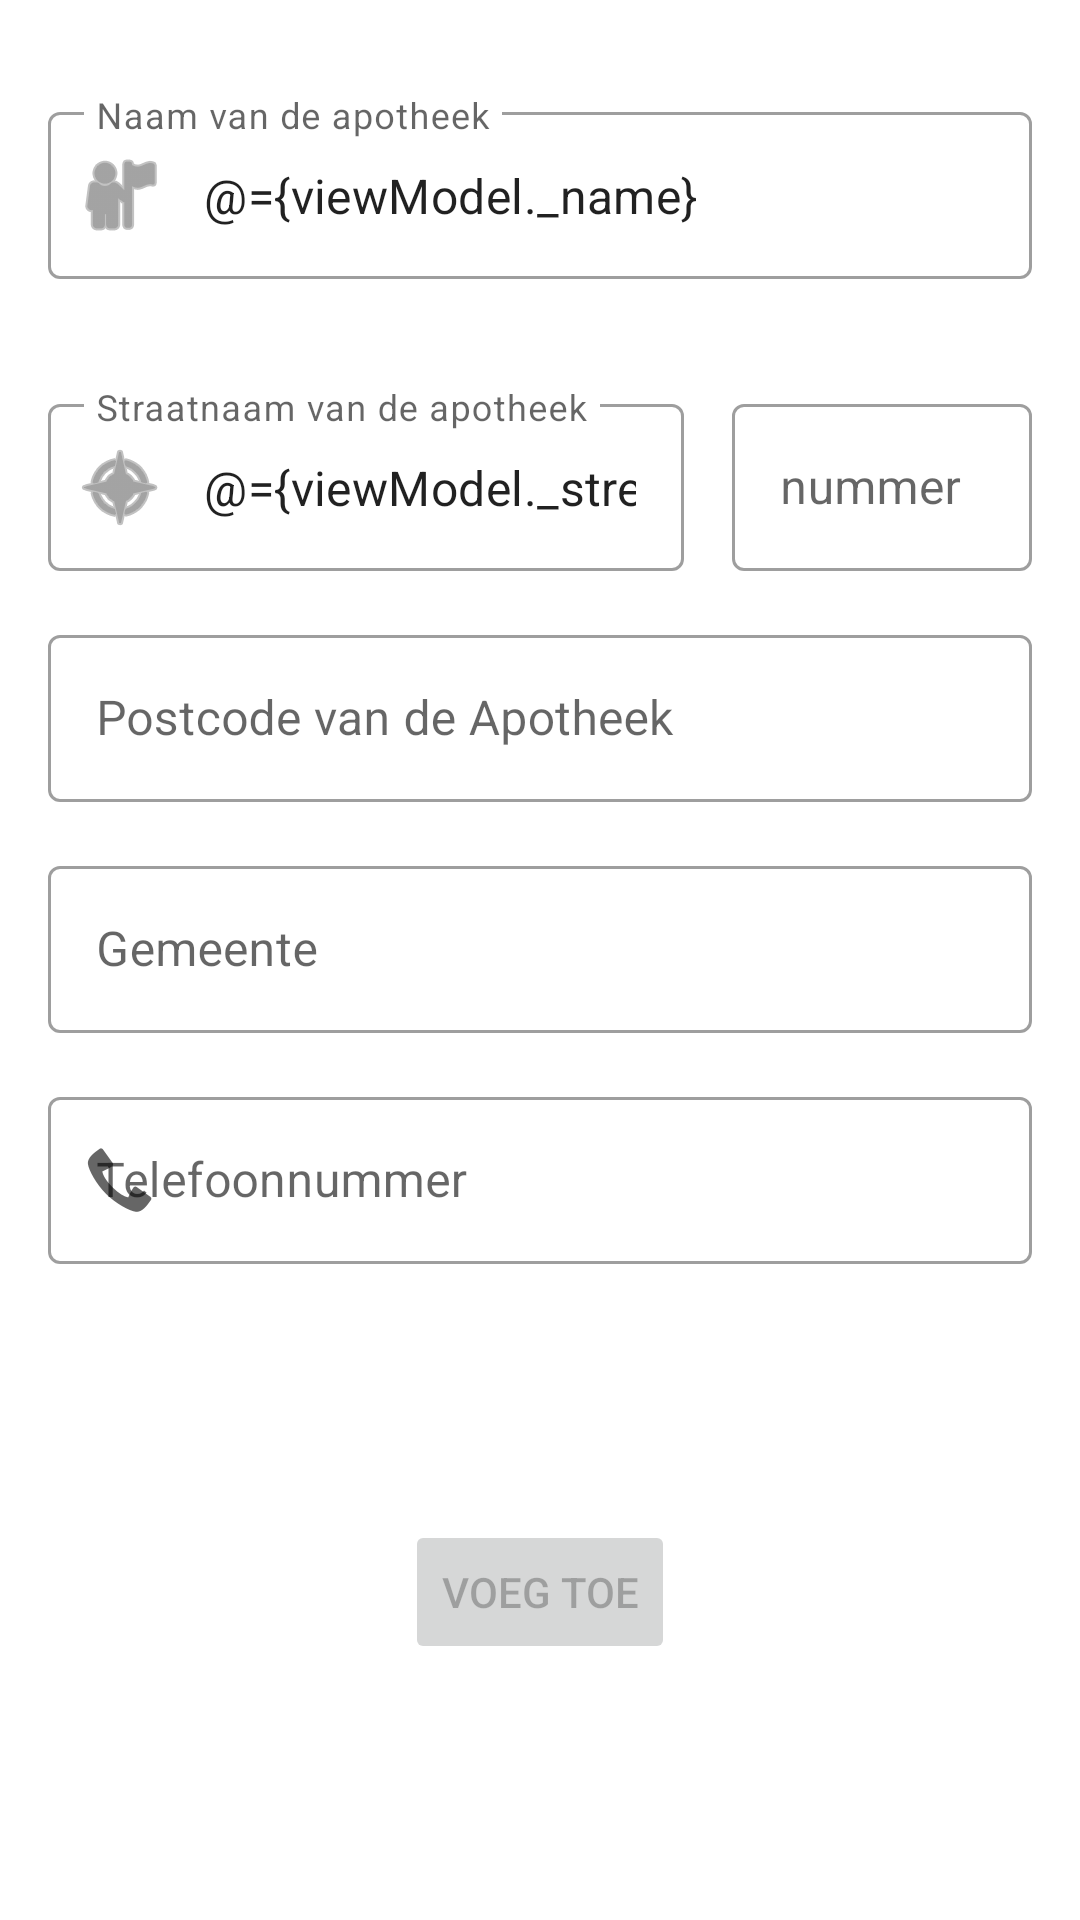

Reconstruct the res/layout file that produces this screen, plus the resources it refers to.
<!-- AndroidManifest.xml: application theme Theme.Nativeapps -->
<!-- res/layout/fragment_newpharmacy.xml -->
<?xml version="1.0" encoding="utf-8"?>
<layout xmlns:app="http://schemas.android.com/apk/res-auto">
    <data>
        <variable
            name="viewModel"
            type="com.example.nativeapps.viewmodels.NewPharmacyViewModel" />
    </data>
    <androidx.constraintlayout.widget.ConstraintLayout xmlns:android="http://schemas.android.com/apk/res/android"
        xmlns:tools="http://schemas.android.com/tools"
        android:id="@+id/new_contraintlayout"
        android:layout_width="match_parent"
        android:layout_height="match_parent"
        tools:context=".UI.NewPharmacyFragment">

        <com.google.android.material.textfield.TextInputLayout
            android:id="@+id/tv_new_gemeente"
            style="@style/Widget.MaterialComponents.TextInputLayout.OutlinedBox"
            android:layout_width="match_parent"
            android:layout_height="wrap_content"
            android:layout_marginStart="16dp"
            android:layout_marginTop="16dp"
            android:layout_marginEnd="16dp"
            android:hint="@string/gemeente"
            app:layout_constraintEnd_toEndOf="parent"
            app:layout_constraintStart_toStartOf="parent"
            app:layout_constraintTop_toBottomOf="@id/tv_new_postcode">

            <com.google.android.material.textfield.TextInputEditText
                android:layout_width="match_parent"
                android:layout_height="wrap_content" />

        </com.google.android.material.textfield.TextInputLayout>

        <com.google.android.material.textfield.TextInputLayout
            android:id="@+id/tv_new_postcode"
            style="@style/Widget.MaterialComponents.TextInputLayout.OutlinedBox"
            android:layout_width="match_parent"
            android:layout_height="wrap_content"
            android:layout_marginStart="16dp"
            android:layout_marginTop="16dp"
            android:layout_marginEnd="16dp"
            android:hint="@string/postcode"
            app:layout_constraintEnd_toEndOf="parent"
            app:layout_constraintStart_toStartOf="parent"
            app:layout_constraintTop_toBottomOf="@id/tv_new_street">

            <com.google.android.material.textfield.TextInputEditText
                android:layout_width="match_parent"
                android:layout_height="wrap_content" />

        </com.google.android.material.textfield.TextInputLayout>

        <com.google.android.material.textfield.TextInputLayout
            android:id="@+id/tv_new_naam"
            style="@style/Widget.MaterialComponents.TextInputLayout.OutlinedBox"
            android:layout_width="match_parent"
            android:layout_height="wrap_content"
            android:layout_marginStart="16dp"
            android:layout_marginTop="32dp"
            android:layout_marginEnd="16dp"
            android:hint="@string/apotheeknaam"
            app:errorEnabled="true"
            app:layout_constraintEnd_toEndOf="parent"
            app:layout_constraintStart_toStartOf="parent"
            app:layout_constraintTop_toTopOf="parent"
            app:startIconDrawable="@android:drawable/ic_menu_myplaces">

            <com.google.android.material.textfield.TextInputEditText
                android:layout_width="match_parent"
                android:layout_height="wrap_content"
                android:text="@={viewModel._name}" />
        </com.google.android.material.textfield.TextInputLayout>

        <com.google.android.material.textfield.TextInputLayout
            android:id="@+id/tv_new_street"
            style="@style/Widget.MaterialComponents.TextInputLayout.OutlinedBox"
            android:layout_width="0dp"
            android:layout_height="wrap_content"
            android:layout_marginStart="16dp"
            android:layout_marginTop="16dp"
            android:hint="@string/straatnaam"
            app:layout_constraintEnd_toEndOf="parent"
            app:layout_constraintEnd_toStartOf="@+id/tv_new_number"
            app:layout_constraintHorizontal_bias="0.8"
            app:layout_constraintHorizontal_chainStyle="packed"
            app:layout_constraintStart_toStartOf="parent"
            app:layout_constraintTop_toBottomOf="@+id/tv_new_naam"
            app:startIconDrawable="@android:drawable/ic_menu_compass">

            <com.google.android.material.textfield.TextInputEditText
                android:layout_width="match_parent"
                android:layout_height="wrap_content"
                android:layout_weight="1"
                android:text="@={viewModel._street}" />

        </com.google.android.material.textfield.TextInputLayout>

        <com.google.android.material.textfield.TextInputLayout
            android:id="@+id/tv_new_number"
            style="@style/Widget.MaterialComponents.TextInputLayout.OutlinedBox"
            android:layout_width="100dp"
            android:layout_height="wrap_content"
            android:layout_marginStart="16dp"
            android:layout_marginTop="16dp"
            android:layout_marginEnd="16dp"
            android:hint="@string/nr"
            app:layout_constraintEnd_toEndOf="parent"
            app:layout_constraintHorizontal_bias="0.8"
            app:layout_constraintStart_toEndOf="@+id/tv_new_street"
            app:layout_constraintTop_toBottomOf="@+id/tv_new_naam">

            <com.google.android.material.textfield.TextInputEditText
                android:layout_width="match_parent"
                android:layout_height="wrap_content" />

        </com.google.android.material.textfield.TextInputLayout>

        <com.google.android.material.textfield.TextInputLayout
            android:id="@+id/tv_new_telefoon"
            style="@style/Widget.MaterialComponents.TextInputLayout.OutlinedBox"
            android:layout_width="match_parent"
            android:layout_height="wrap_content"
            android:layout_marginStart="16dp"
            android:layout_marginTop="16dp"
            android:layout_marginEnd="16dp"
            android:hint="@string/telefoonnummer"
            app:layout_constraintEnd_toEndOf="parent"
            app:layout_constraintStart_toStartOf="parent"
            app:layout_constraintTop_toBottomOf="@id/tv_new_gemeente"
            app:startIconDrawable="@android:drawable/stat_sys_phone_call">

            <com.google.android.material.textfield.TextInputEditText
                android:layout_width="match_parent"
                android:layout_height="wrap_content" />

        </com.google.android.material.textfield.TextInputLayout>

        <Button
            android:id="@+id/btn_new_add"
            android:layout_width="wrap_content"
            android:layout_height="wrap_content"
            android:enabled="false"
            android:onClick="@{() -> viewModel.buttonAddPharmacy()}"
            android:text="@string/add"
            app:layout_constraintBottom_toBottomOf="parent"
            app:layout_constraintEnd_toEndOf="parent"
            app:layout_constraintStart_toStartOf="parent"
            app:layout_constraintTop_toBottomOf="@+id/tv_new_telefoon" />


    </androidx.constraintlayout.widget.ConstraintLayout>
</layout>
<!-- resources referenced by this layout -->
<resources>
  <string name="add">Voeg toe</string>
  <string name="apotheeknaam">Naam van de apotheek</string>
  <string name="gemeente">Gemeente</string>
  <string name="nr">nummer</string>
  <string name="postcode">Postcode van de Apotheek</string>
  <string name="straatnaam">Straatnaam van de apotheek</string>
  <string name="telefoonnummer">Telefoonnummer</string>
  <style name="Theme.Nativeapps" parent="Theme.MaterialComponents.DayNight.DarkActionBar">
          
          <item name="colorPrimary">@color/purple_500</item>
          <item name="colorPrimaryVariant">@color/purple_700</item>
          <item name="colorOnPrimary">@color/white</item>
          
          <item name="colorSecondary">@color/teal_200</item>
          <item name="colorSecondaryVariant">@color/teal_700</item>
          <item name="colorOnSecondary">@color/black</item>
          
          <item name="android:statusBarColor" tools:targetApi="l">?attr/colorPrimaryVariant</item>
          
      </style>
  <!-- not gathered from this repository: default colours our renderer supplied (Android Studio template values) -->
  <color name="purple_500">#FF6200EE</color>
  <color name="purple_700">#FF3700B3</color>
  <color name="teal_200">#FF03DAC5</color>
  <color name="teal_700">#FF018786</color>
  <color name="black">#FF000000</color>
  <color name="white">#FFFFFFFF</color>
</resources>
